Dataset: dataset (GitHub, akifsari-dev/derin_ogrenme). Classes: address, company, date, total.

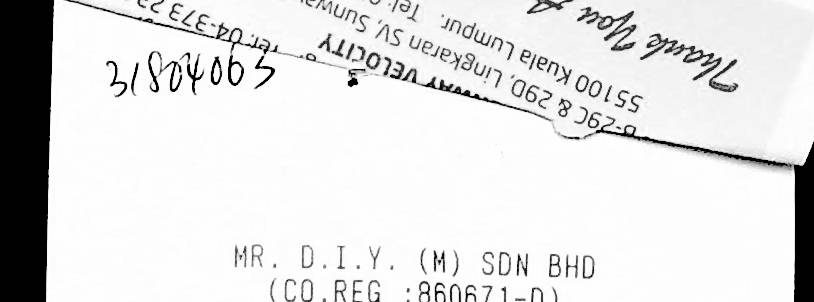
Label: company

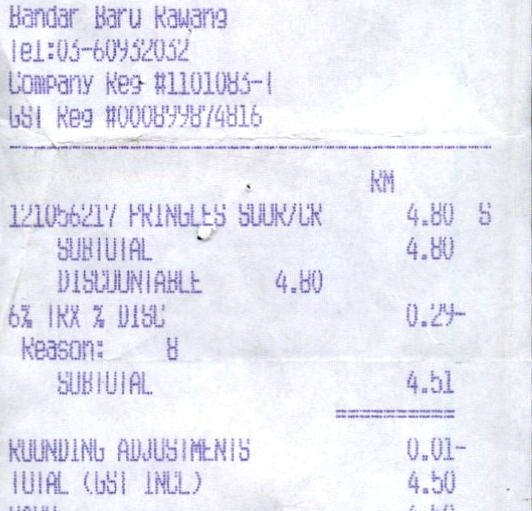
Label: date

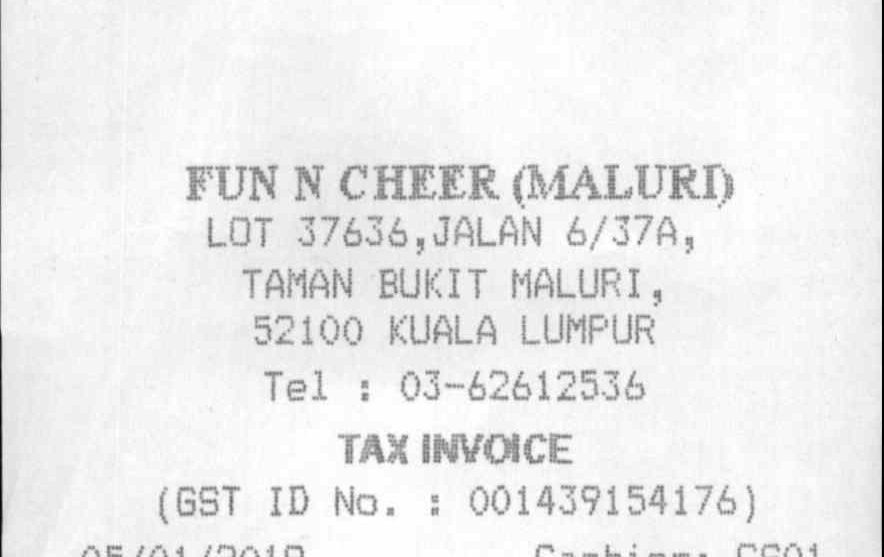
Label: address

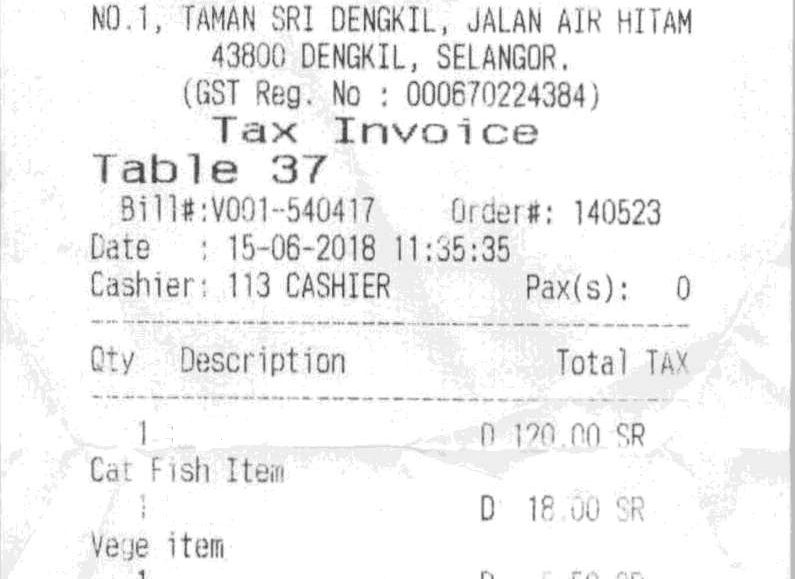
Label: date

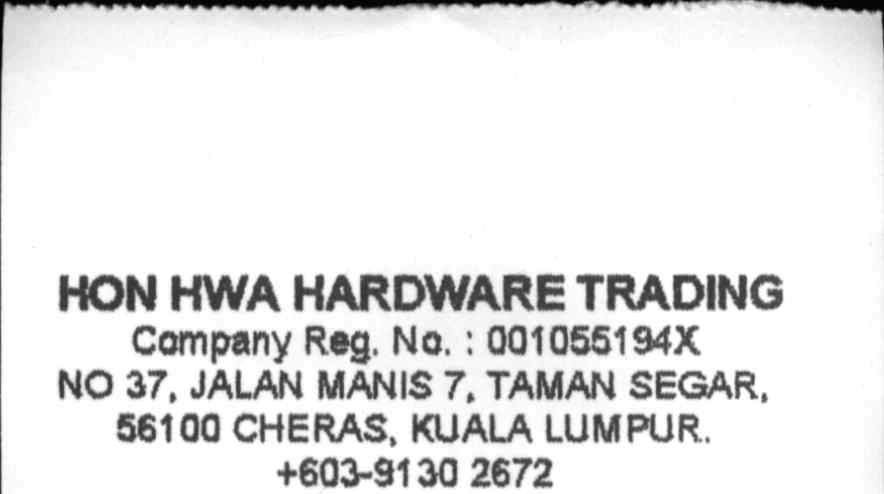
Label: company

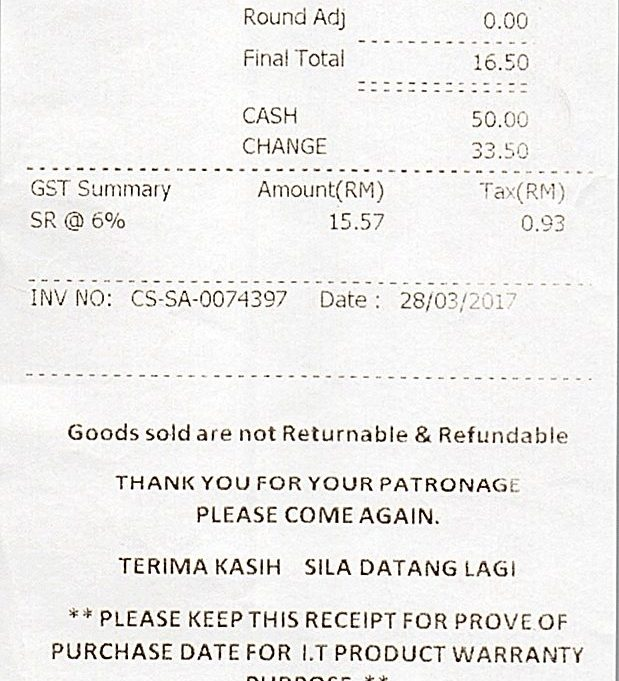
Label: total
